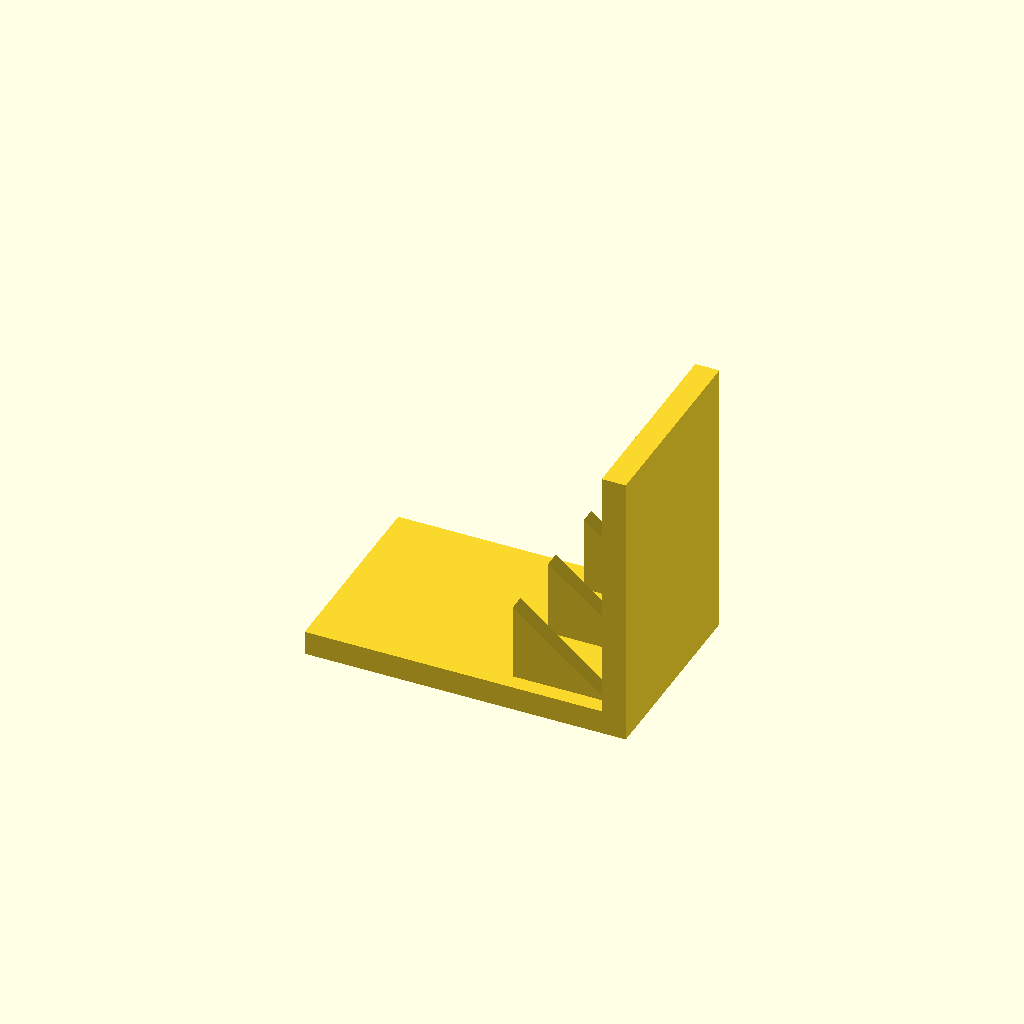
Cell 1 — every parameter at its default value.
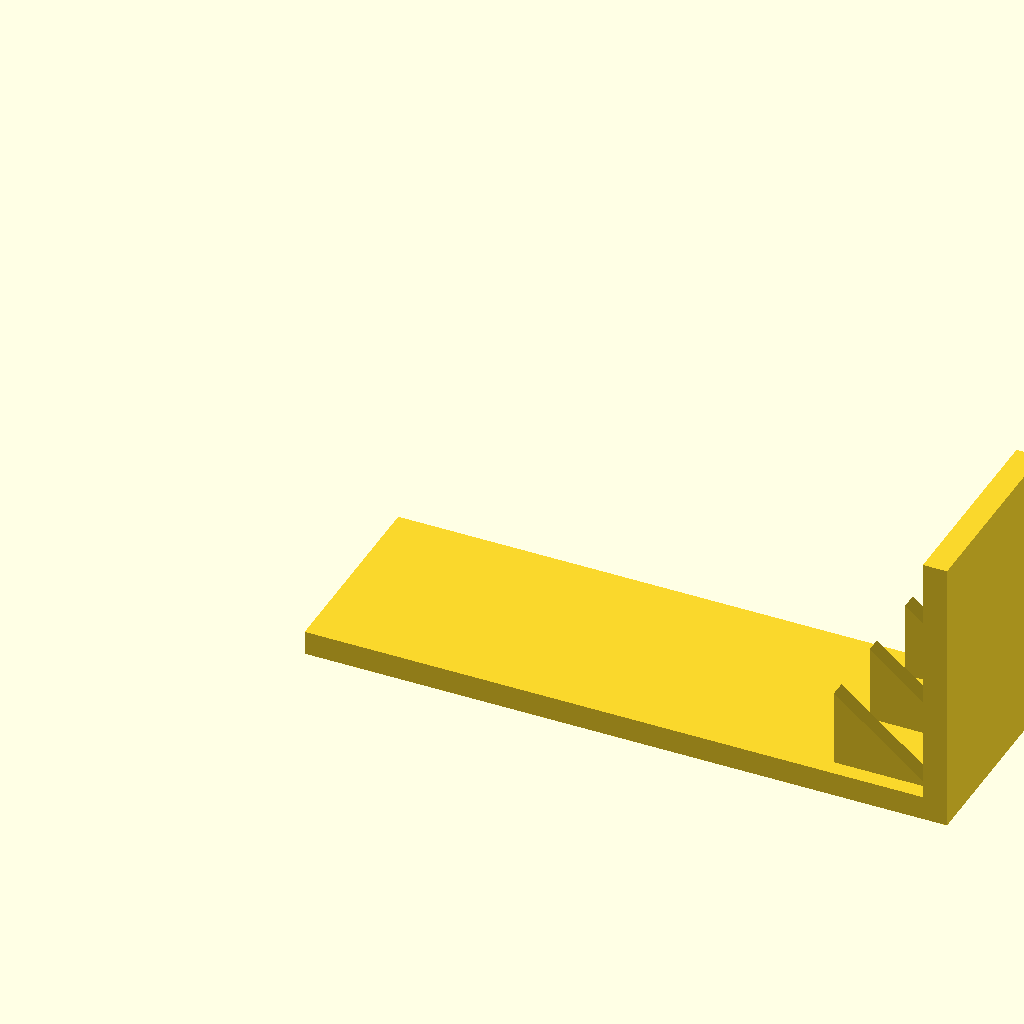
Cell 2 — base_l set to 160, the other parameters unchanged.
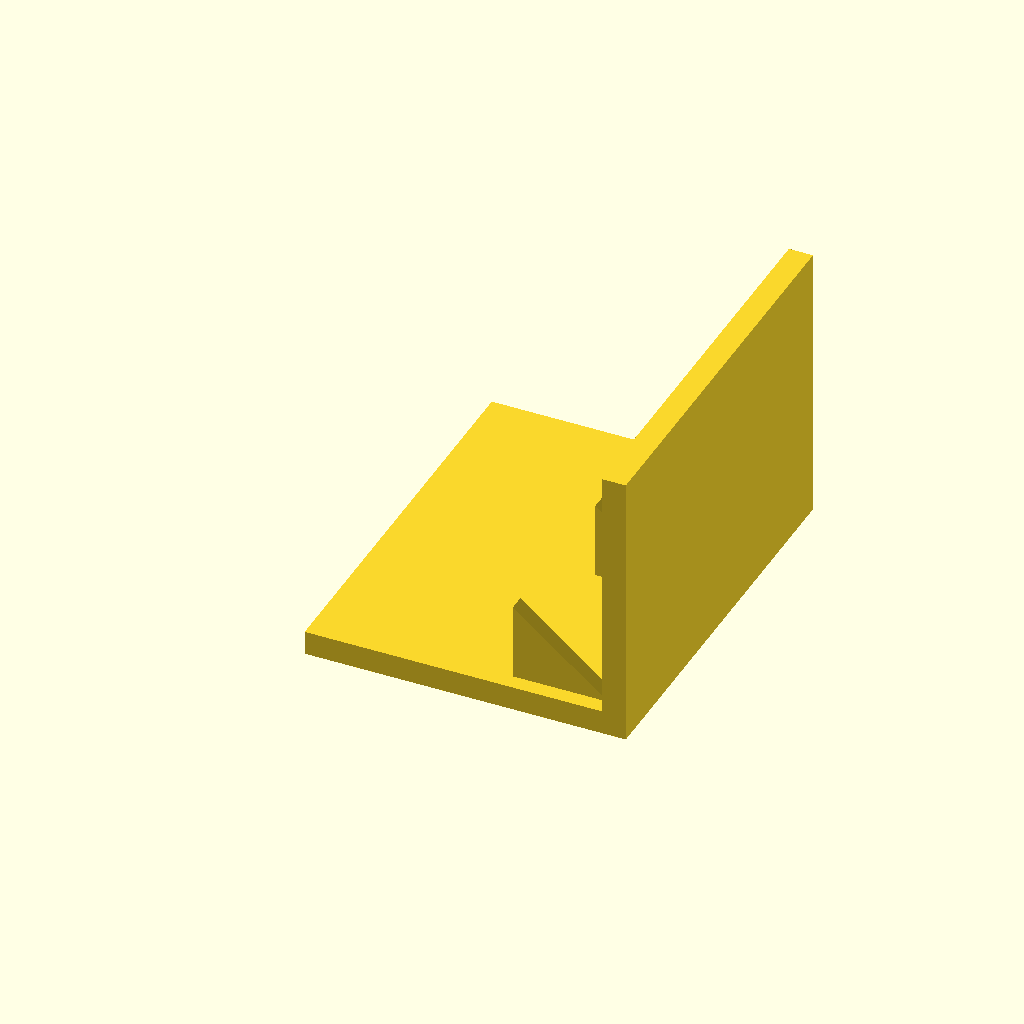
Cell 3: the same model with base_w = 100.
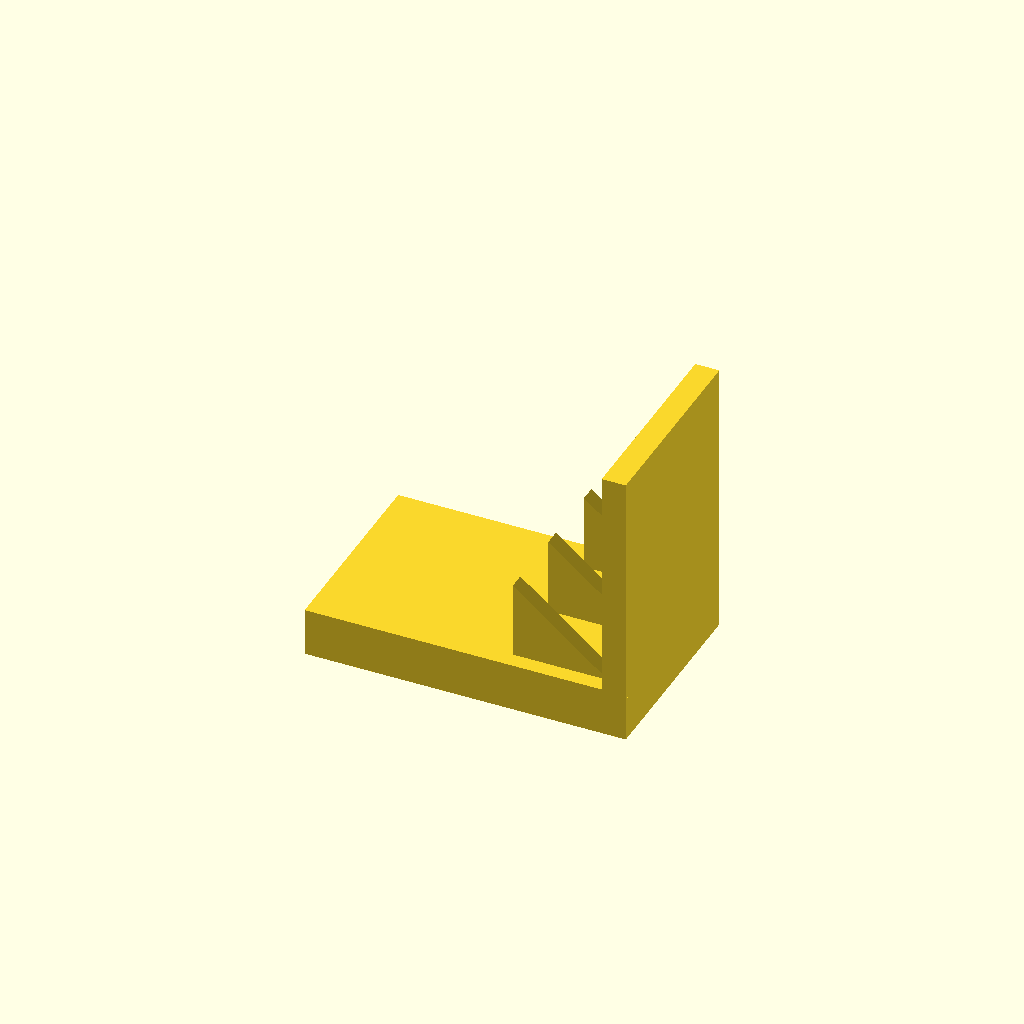
Cell 4: the same model with base_t = 12.
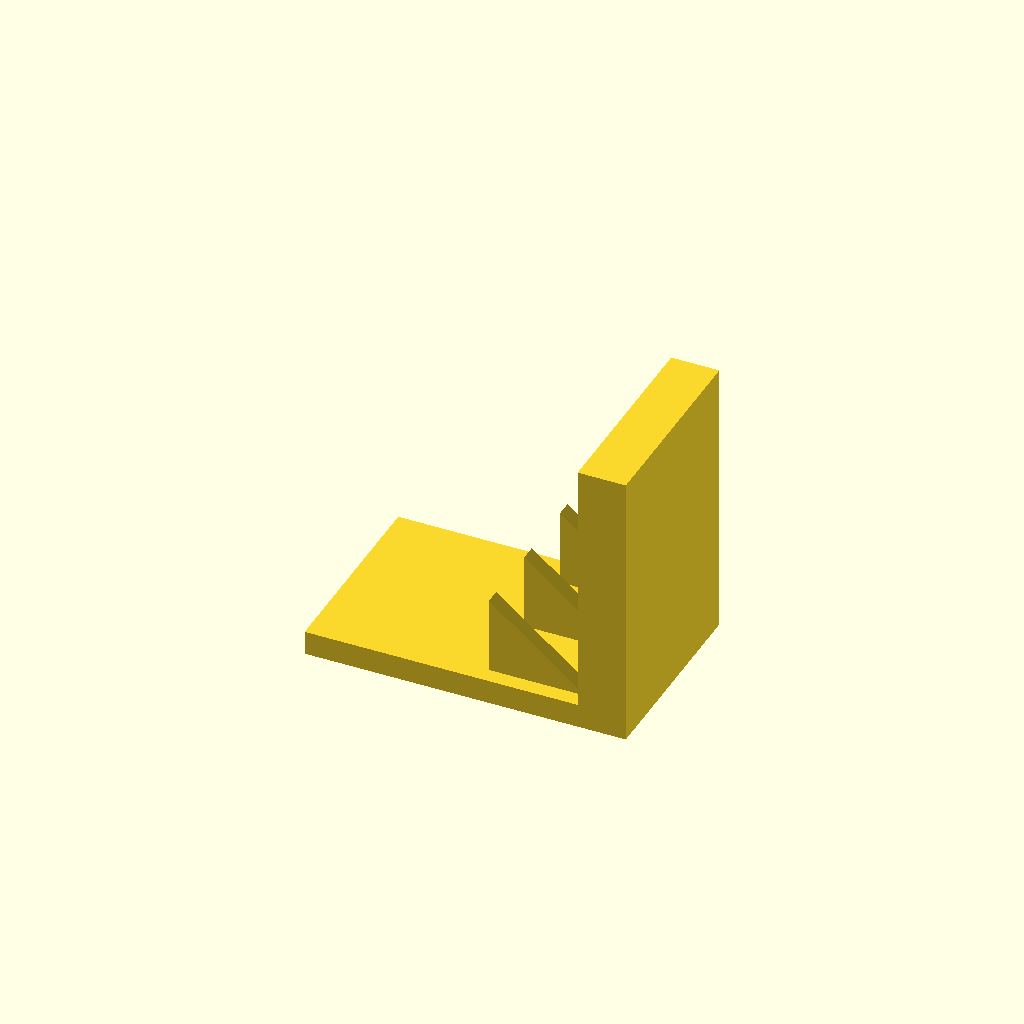
Cell 5: plate_t = 12 (everything else at default).
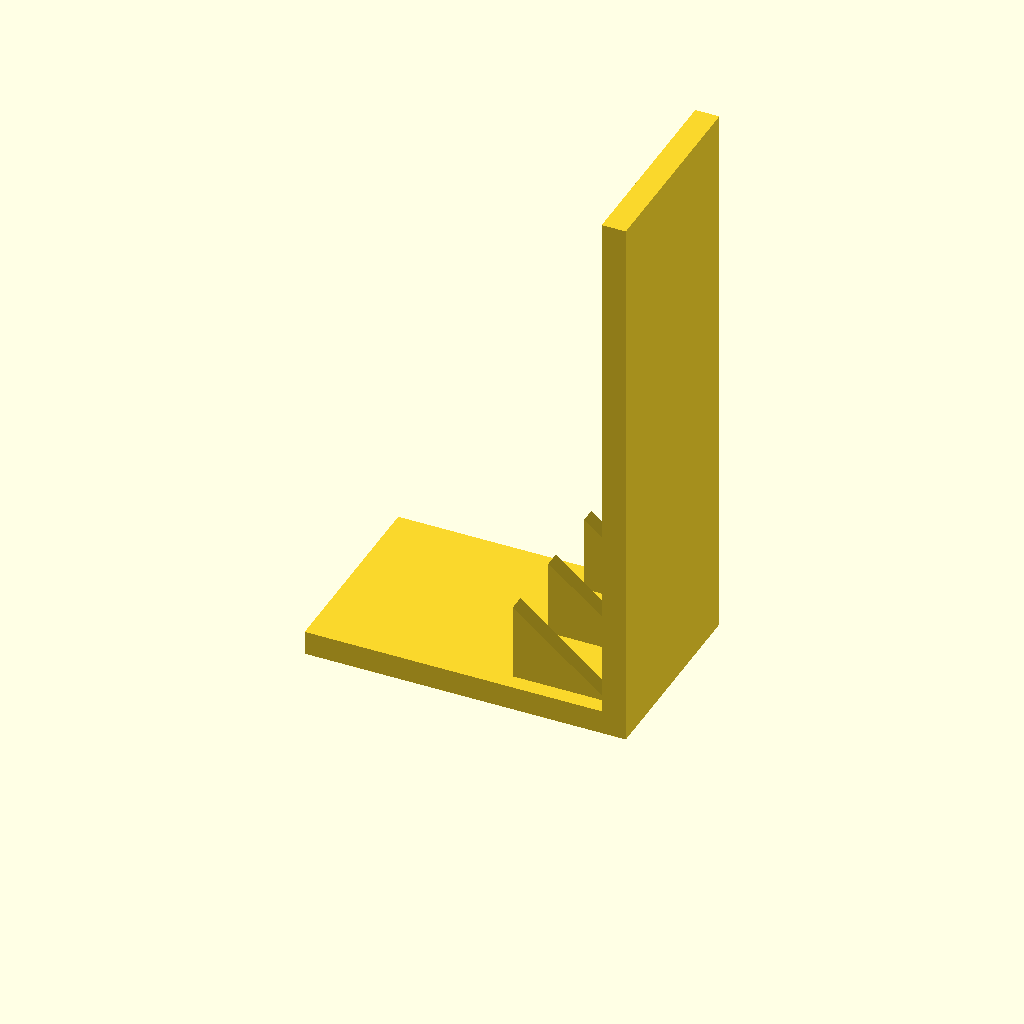
Cell 6: plate_h = 140 (everything else at default).
One fixed orthographic camera (rotation 55°, 0°, 25°; colour scheme Cornfield) for every cell.
OpenSCAD source file optional_data/data/solid3/ribbracket/part_0157.scad:
$fn = 32;

// ----------------------------------------------------------------------
// Rib bracket: 3-gusset L bracket
// ----------------------------------------------------------------------

// --- parameters (mm) ---
base_l = 80;              // foot length, X
base_w = 50;              // foot width, Y
base_t = 6;               // foot thickness
plate_t = 6;              // upright plate thickness
plate_h = 70;             // overall height
gus_l = 24;               // gusset leg along the foot
gus_h = 20;               // gusset height
gus_t = 4;                // gusset thickness
gus_edge = 4;             // gusset margin from the foot edge
n_gus = 3;                // gusset count

gus_pitch = (base_w - 2 * gus_edge - gus_t) / (n_gus - 1);  // gusset pitch

union() {
  cube([base_l, base_w, base_t]);
  translate([base_l - plate_t, 0, base_t - 1])
    cube([plate_t, base_w, plate_h - base_t + 1]);
  for (i = [0 : n_gus - 1])
    translate([base_l - plate_t - gus_l, gus_edge + i * gus_pitch, base_t - 1])
      rotate([-90, 0, 0])
        linear_extrude(height = gus_t)
          polygon(points = [[0, 0], [gus_l + 1, 0], [0, -gus_h]]);
}
Parameter table extracted from the source (name, type, default, range or options):
base_l: number, default 80
base_w: number, default 50
base_t: number, default 6
plate_t: number, default 6
plate_h: number, default 70
gus_l: number, default 24
gus_h: number, default 20
gus_t: number, default 4
gus_edge: number, default 4
n_gus: number, default 3
